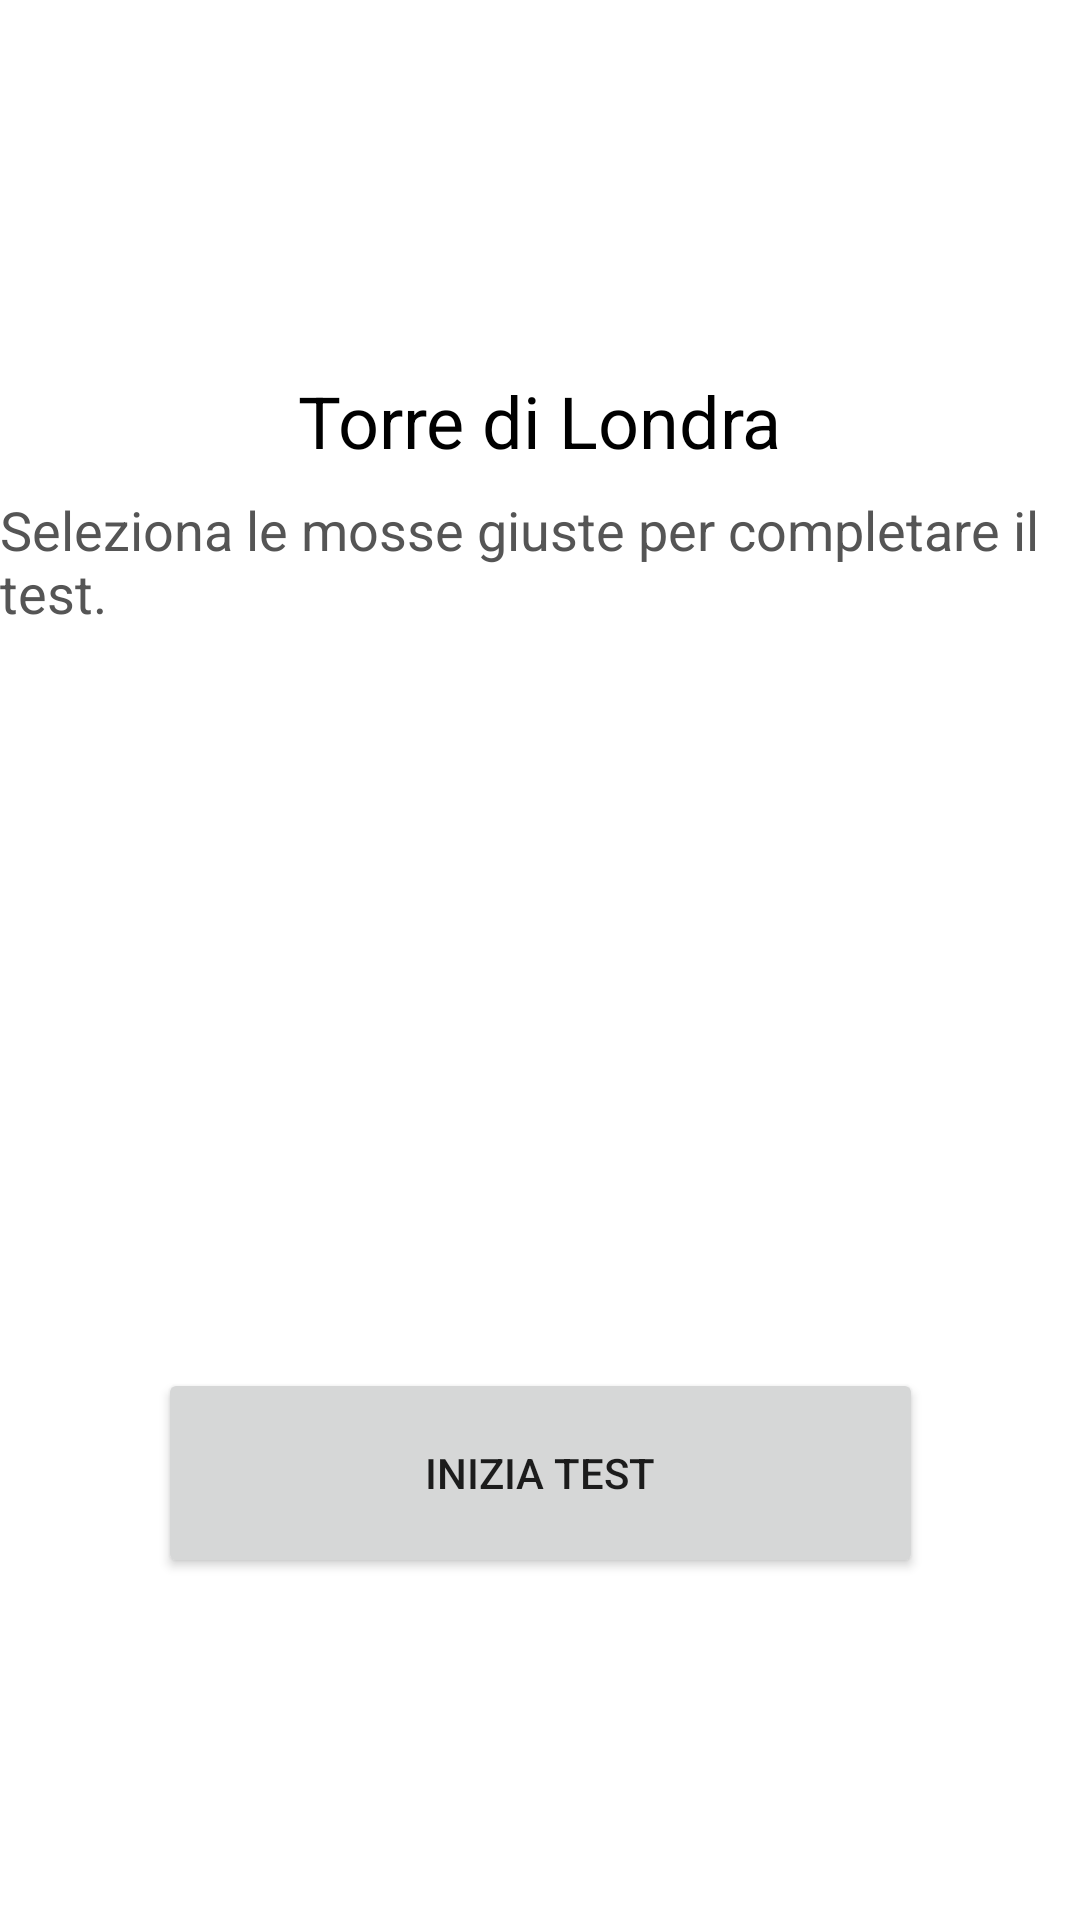

This screen was rendered from an Android layout file. Write that file and the resources it references.
<!-- AndroidManifest.xml: application theme Theme.MyApplicationPep -->
<!-- res/layout/activity_torre_di_londra.xml -->
<?xml version="1.0" encoding="utf-8"?>
<androidx.constraintlayout.widget.ConstraintLayout xmlns:android="http://schemas.android.com/apk/res/android"
    xmlns:app="http://schemas.android.com/apk/res-auto"
    xmlns:tools="http://schemas.android.com/tools"
    android:layout_width="match_parent"
    android:layout_height="match_parent"
    tools:context=".TorreDiLondraActivity">

    

    

    

    android:textColor="#FFFFFF"
    android:onClick="iniziaTest"
    app:layout_constraintTop_toBottomOf="@id/descrizioneTest"
    app:layout_constraintEnd_toEndOf="parent"
    app:layout_constraintStart_toStartOf="parent"
    app:layout_constraintVertical_bias="0.5"/>

    


    <ImageView

        android:id="@+id/imageView2"
        android:layout_width="181dp"
        android:layout_height="186dp"

        app:layout_constraintBottom_toBottomOf="parent"
        app:layout_constraintEnd_toEndOf="parent"
        app:layout_constraintStart_toStartOf="parent"
        app:layout_constraintTop_toTopOf="parent"
        app:layout_constraintVertical_bias="0.515"
        app:srcCompat="@drawable/torre" />

    <ImageView

        android:id="@+id/torna"
        android:layout_width="65dp"
        android:layout_height="70dp"
        android:onClick="tornaIndietro"
        app:layout_constraintBottom_toBottomOf="parent"
        app:layout_constraintEnd_toEndOf="parent"
        app:layout_constraintHorizontal_bias="0.0"
        app:layout_constraintStart_toStartOf="parent"
        app:layout_constraintTop_toTopOf="parent"
        app:layout_constraintVertical_bias="0.0"
        app:srcCompat="@drawable/torna" />

    <TextView
        android:id="@+id/titoloTest"
        android:layout_width="wrap_content"
        android:layout_height="wrap_content"
        android:layout_marginTop="124dp"
        android:text="Torre di Londra"
        android:textColor="#000000"
        android:textSize="24sp"
        app:layout_constraintEnd_toEndOf="parent"
        app:layout_constraintStart_toStartOf="parent"
        app:layout_constraintTop_toTopOf="parent" />

    <TextView
        android:id="@+id/descrizioneTest"
        android:layout_width="wrap_content"
        android:layout_height="wrap_content"
        android:layout_marginTop="8dp"
        android:text="Seleziona le mosse giuste per completare il test."
        android:textColor="#555555"
        android:textSize="18sp"
        app:layout_constraintEnd_toEndOf="parent"
        app:layout_constraintHorizontal_bias="0.538"
        app:layout_constraintStart_toStartOf="parent"
        app:layout_constraintTop_toBottomOf="@id/titoloTest" />

    <Button

        android:id="@+id/test"
        android:layout_width="255dp"
        android:layout_height="70dp"
        android:onClick="iniziaTest"
        android:text="INIZIA TEST"
        app:layout_constraintBottom_toBottomOf="parent"
        app:layout_constraintEnd_toEndOf="parent"
        app:layout_constraintStart_toStartOf="parent"
        app:layout_constraintTop_toTopOf="parent"
        app:layout_constraintVertical_bias="0.8" />


    android:textColor="#FFFFFF"
    android:onClick="tornaIndietro"
    app:layout_constraintTop_toBottomOf="@id/iniziaTestButton"
    app:layout_constraintEnd_toEndOf="parent"
    app:layout_constraintStart_toStartOf="parent"
    app:layout_constraintVertical_bias="0.7"/>
</androidx.constraintlayout.widget.ConstraintLayout>
<!-- resources referenced by this layout -->
<resources>
  <style name="Theme.MyApplicationPep" parent="Theme.MaterialComponents.DayNight.DarkActionBar">
          
          <item name="colorPrimary">@color/purple_500</item>
          <item name="colorPrimaryVariant">@color/purple_700</item>
          <item name="colorOnPrimary">@color/white</item>
          
          <item name="colorSecondary">@color/teal_200</item>
          <item name="colorSecondaryVariant">@color/teal_700</item>
          <item name="colorOnSecondary">@color/black</item>
          
          <item name="android:statusBarColor" tools:targetApi="l">?attr/colorPrimaryVariant</item>
          
      </style>
  <color name="purple_500">#FF6200EE</color>
  <color name="purple_700">#FF3700B3</color>
  <color name="white">#FFFFFFFF</color>
  <color name="teal_200">#FF03DAC5</color>
  <color name="teal_700">#FF018786</color>
  <color name="black">#FF000000</color>
</resources>
